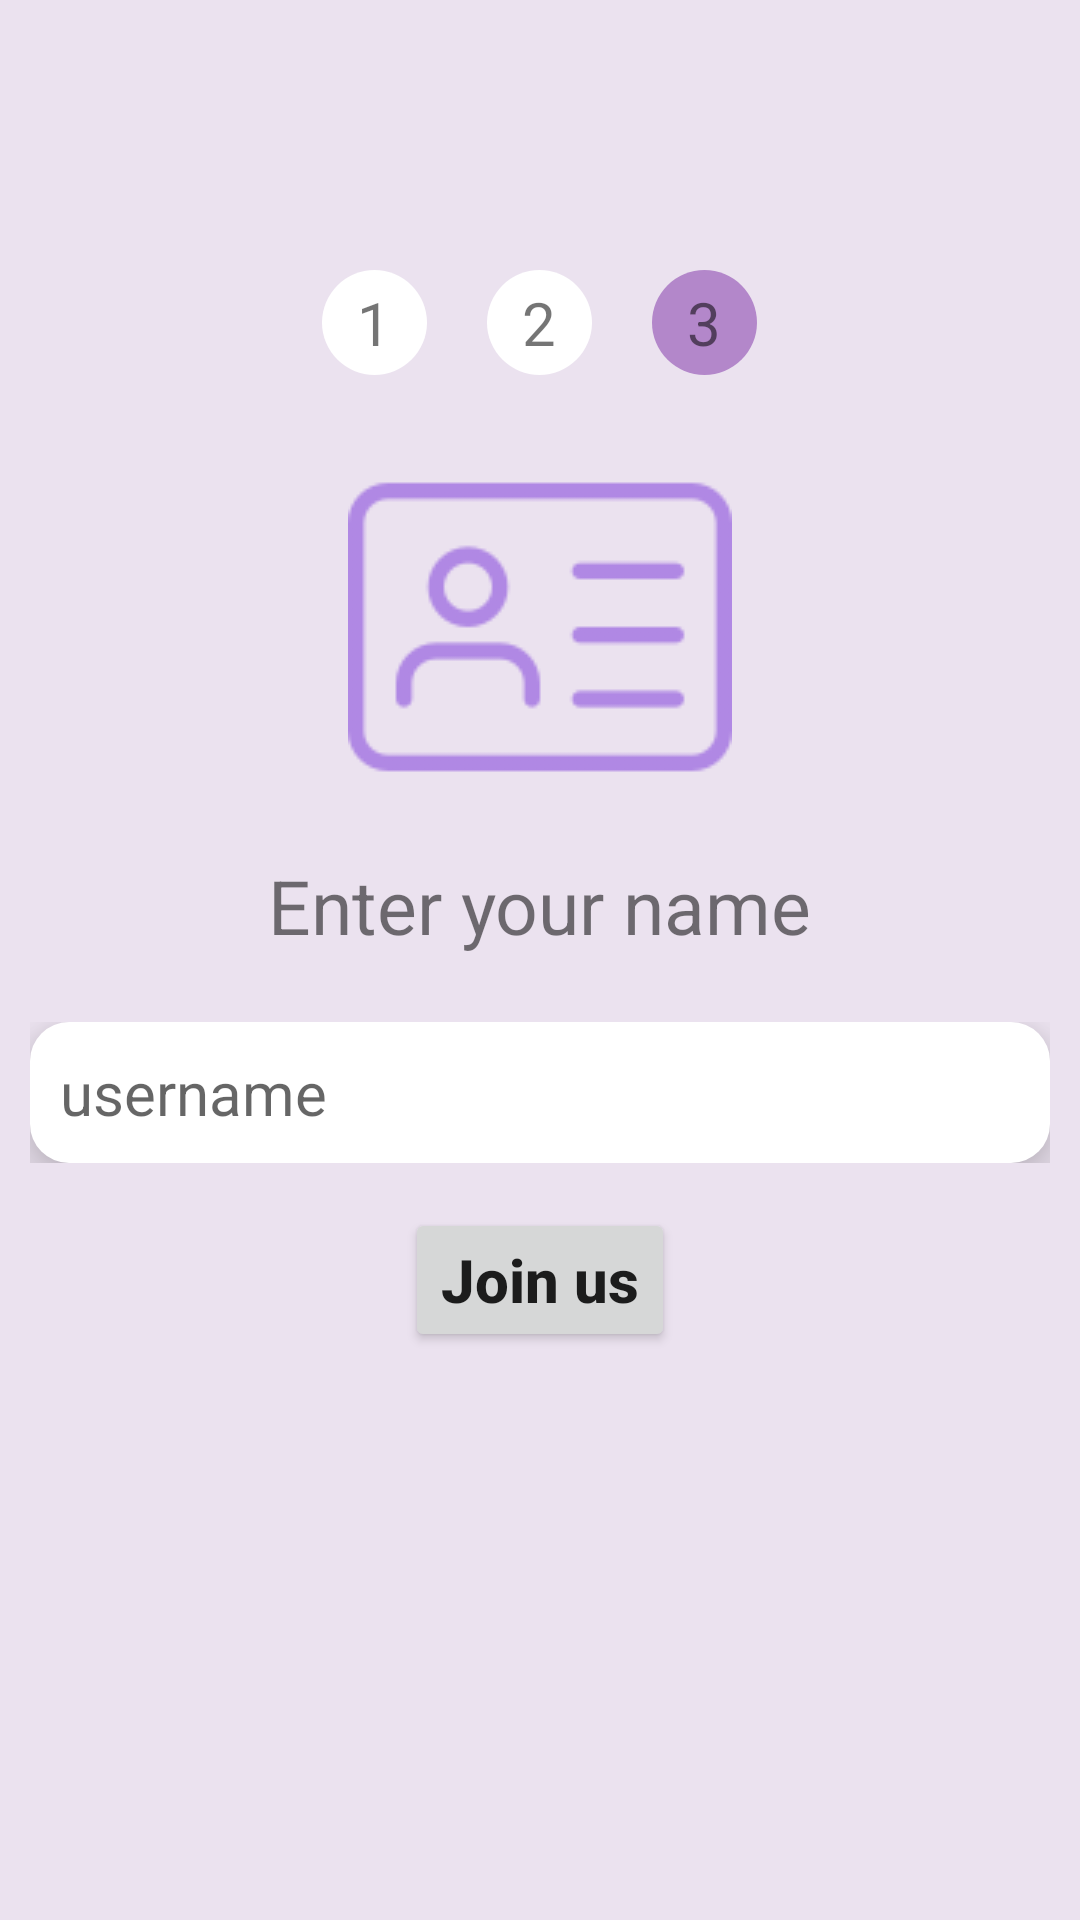

Layout XML and referenced resources for this Android screen:
<!-- AndroidManifest.xml: application theme Theme.Chatapp -->
<!-- res/layout/activity_usernameactivity.xml -->
<?xml version="1.0" encoding="utf-8"?>
<androidx.constraintlayout.widget.ConstraintLayout xmlns:android="http://schemas.android.com/apk/res/android"
    xmlns:app="http://schemas.android.com/apk/res-auto"
    xmlns:tools="http://schemas.android.com/tools"
    android:layout_width="match_parent"
    android:layout_height="match_parent"
    android:background="@color/bg"
    tools:context=".usernameactivity">

    <LinearLayout
        android:layout_width="0dp"
        android:layout_height="wrap_content"
        android:layout_marginTop="80dp"
        app:layout_constraintStart_toStartOf="parent"
        app:layout_constraintEnd_toEndOf="parent"
        app:layout_constraintTop_toTopOf="parent"
        android:id="@+id/linearlay1"
        android:orientation="horizontal"
        android:gravity="center">

        <TextView
            android:layout_width="35dp"
            android:layout_height="35dp"
            android:text="1"
            android:layout_margin="10dp"
            android:gravity="center"
            android:textSize="20sp"
            android:backgroundTint="@color/white"
            android:background="@drawable/round"/>
        <TextView
            android:layout_width="35dp"
            android:layout_height="35dp"
            android:text="2"
            android:layout_margin="10dp"
            android:gravity="center"
            android:textSize="20sp"
            android:backgroundTint="@color/white"
            android:background="@drawable/round"/>
        <TextView
            android:layout_width="35dp"
            android:layout_height="35dp"
            android:text="3"
            android:layout_margin="10dp"
            android:gravity="center"
            android:textSize="20sp"
            android:background="@drawable/round"/>
    </LinearLayout>

    <LinearLayout
        android:layout_width="0dp"
        android:layout_height="wrap_content"
        app:layout_constraintStart_toStartOf="parent"
        app:layout_constraintEnd_toEndOf="parent"
        app:layout_constraintTop_toBottomOf="@id/linearlay1"
        android:id="@+id/linearlay2"
        android:layout_margin="10dp"
        android:orientation="vertical"
        android:gravity="center"
        >
        <ImageView
            android:layout_width="wrap_content"
            android:layout_height="wrap_content"
            android:src="@drawable/user"
            />

        <TextView
            android:layout_width="wrap_content"
            android:layout_height="wrap_content"
            android:text="Enter your name"
            android:textSize="25sp"
            android:layout_margin="12dp"
            />


    </LinearLayout>

    <LinearLayout
        android:layout_width="0dp"
        android:layout_height="wrap_content"
        app:layout_constraintStart_toStartOf="parent"
        app:layout_constraintEnd_toEndOf="parent"
        app:layout_constraintTop_toBottomOf="@id/linearlay2"
        android:id="@+id/linearlay3"
        android:layout_margin="10dp"
        android:orientation="horizontal"
        android:gravity="center">


        <EditText
            android:id="@+id/username"
            android:layout_width="match_parent"
            android:layout_height="wrap_content"
            android:background="@drawable/textbg"
            android:elevation="10dp"
            android:hint="username"
            android:padding="10dp"
            android:textSize="20sp"
            android:inputType="text"
            tools:ignore="TouchTargetSizeCheck" />
    </LinearLayout>


    <Button
        android:id="@+id/btn"
        android:layout_width="wrap_content"
        android:layout_height="wrap_content"
        android:text="Join us"
        android:textStyle="bold"
        android:textAllCaps="false"
        android:textSize="20sp"
        app:layout_constraintEnd_toEndOf="parent"
        app:layout_constraintStart_toStartOf="parent"
        app:layout_constraintTop_toBottomOf="@id/linearlay3"
        android:layout_margin="15dp"
        android:elevation="8dp"/>

</androidx.constraintlayout.widget.ConstraintLayout>
<!-- resources referenced by this layout -->
<resources>
  <color name="bg">#EBE2EF</color>
  <color name="white">#FFFFFFFF</color>
  <!-- drawable round (drawable) -->
  <?xml version="1.0" encoding="utf-8"?>
  <shape xmlns:android="http://schemas.android.com/apk/res/android">
  
      <corners android:radius="380dp"/>
      <solid android:color="@color/primary"/>
  </shape>
  <!-- drawable textbg (drawable) -->
  <?xml version="1.0" encoding="utf-8"?>
  <shape xmlns:android="http://schemas.android.com/apk/res/android">
  
      <solid android:color="@color/white"/>
      <corners android:radius="13dp" />
  </shape>
  <!-- drawable user: png bitmap (drawable, 6101 bytes) -->
  <style name="Theme.Chatapp" parent="Theme.MaterialComponents.DayNight.NoActionBar">
          
          <item name="colorPrimary">@color/primary</item>
          <item name="colorPrimaryVariant">@color/primary</item>
          <item name="colorOnPrimary">@color/white</item>
          
          <item name="android:statusBarColor">@color/primary</item>
          
  
          <item name="android:windowBackground">@color/Offwhite</item>
      </style>
  <color name="primary">#FFB387CA</color>
  <color name="Offwhite">#FDFDFD</color>
</resources>
